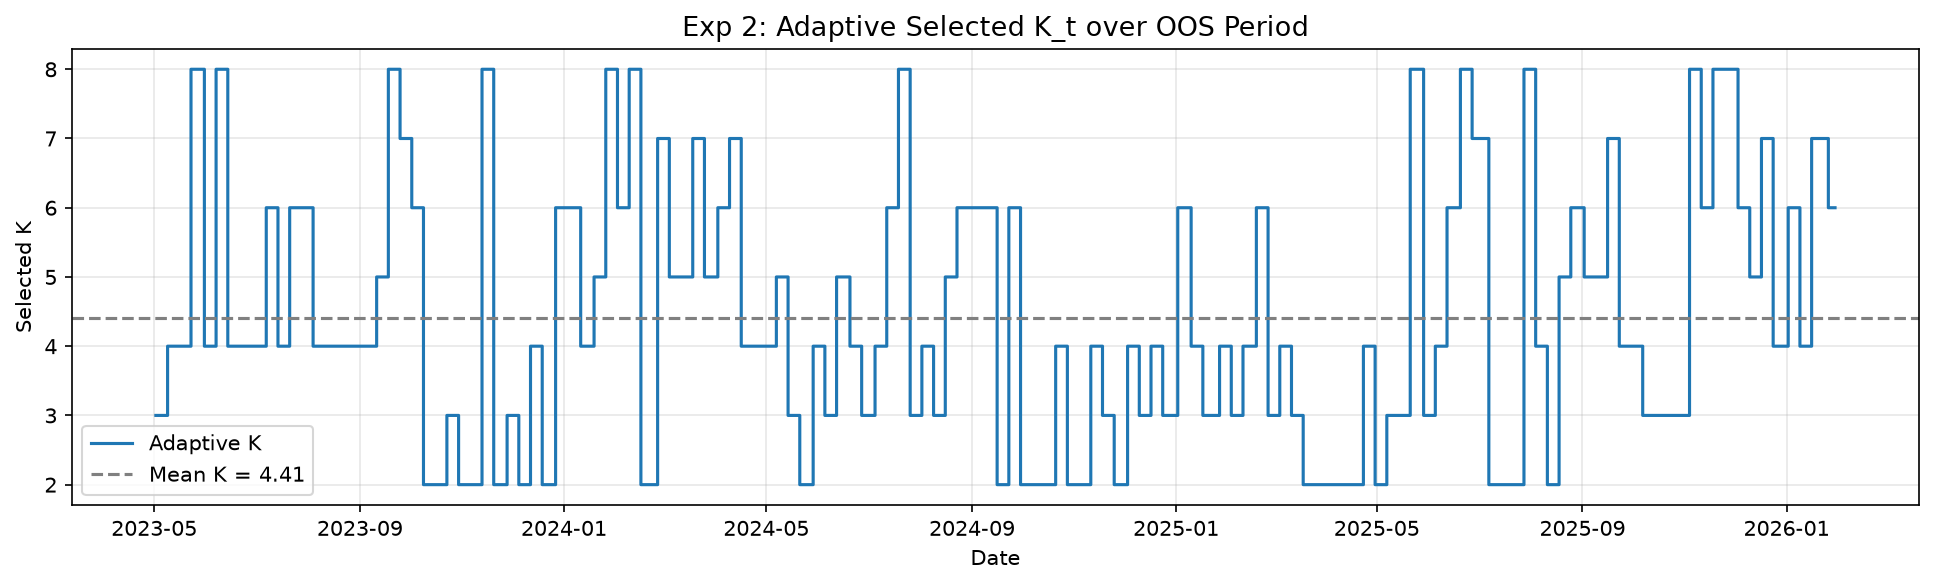

Source data for this figure (header and first rows):
Date, selected_K
2023-05-02, 3
2023-05-03, 3
2023-05-04, 3
2023-05-05, 3
2023-05-08, 3
2023-05-09, 4
2023-05-10, 4
2023-05-11, 4
2023-05-12, 4
2023-05-15, 4
2023-05-16, 4
2023-05-17, 4
2023-05-18, 4
2023-05-19, 4
2023-05-22, 4
2023-05-23, 8
2023-05-24, 8
2023-05-25, 8
2023-05-26, 8
2023-05-30, 8
2023-05-31, 4
2023-06-01, 4
2023-06-02, 4
2023-06-05, 4
2023-06-06, 4
2023-06-07, 8
2023-06-08, 8
2023-06-09, 8
2023-06-12, 8
2023-06-13, 8
2023-06-14, 4
2023-06-15, 4
2023-06-16, 4
2023-06-20, 4
2023-06-21, 4
2023-06-22, 4
2023-06-23, 4
2023-06-26, 4
2023-06-27, 4
2023-06-28, 4
2023-06-29, 4
2023-06-30, 4
2023-07-03, 4
2023-07-05, 4
2023-07-06, 4
2023-07-07, 6
2023-07-10, 6
2023-07-11, 6
2023-07-12, 6
2023-07-13, 6
2023-07-14, 4
2023-07-17, 4
2023-07-18, 4
2023-07-19, 4
2023-07-20, 4
2023-07-21, 6
2023-07-24, 6
2023-07-25, 6
2023-07-26, 6
2023-07-27, 6
... 630 more rows
